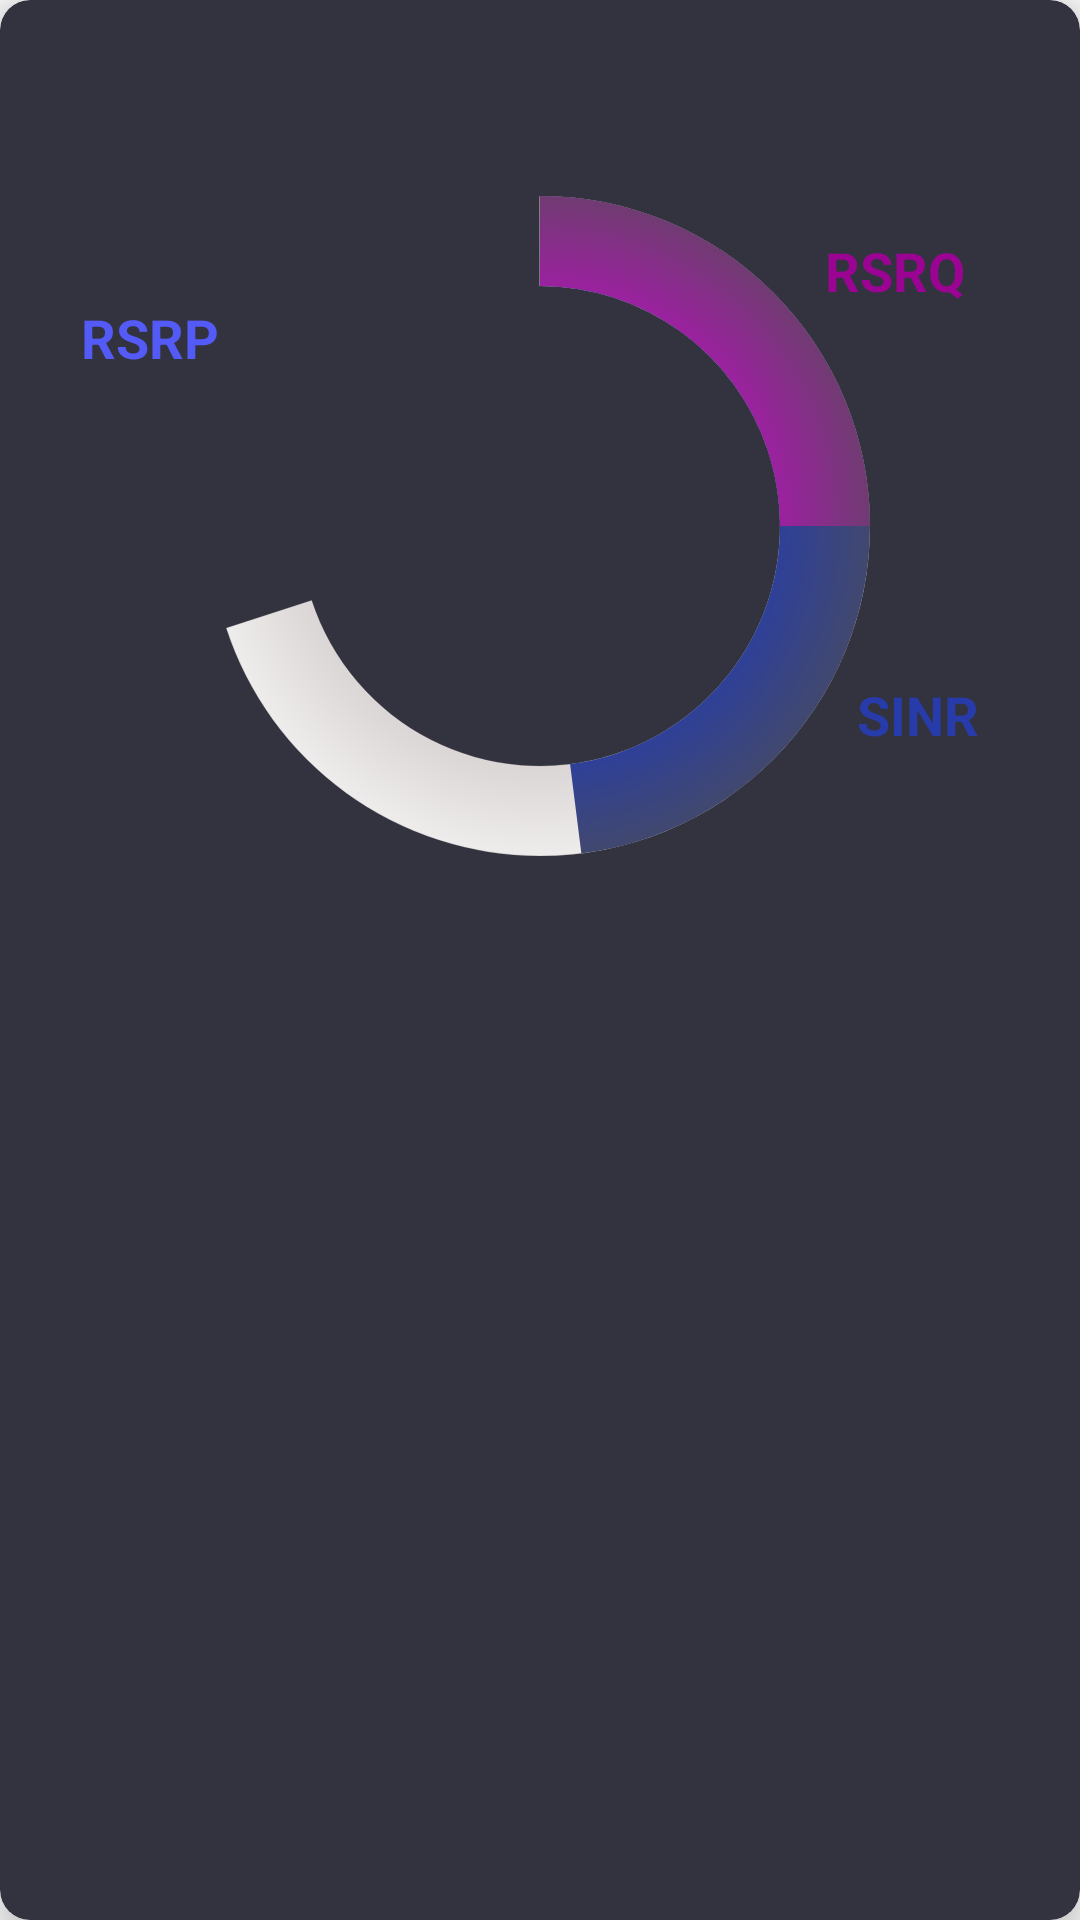

The Android layout XML behind this screen, and the referenced resources:
<!-- AndroidManifest.xml: application theme AppTheme -->
<!-- res/layout/custom_dialog.xml -->
<?xml version="1.0" encoding="utf-8"?>
<androidx.cardview.widget.CardView
    xmlns:android="http://schemas.android.com/apk/res/android"
    xmlns:tools="http://schemas.android.com/tools"
    xmlns:app="http://schemas.android.com/apk/res-auto"
    android:layout_width="match_parent"
    android:layout_height="wrap_content"
    android:layout_margin="15dp"
    app:cardBackgroundColor="#333340"
    app:cardCornerRadius="10dp"
    app:cardElevation="10dp">
<LinearLayout

    android:layout_width="match_parent"
    android:layout_height="wrap_content"
    android:orientation="vertical">

    
    <androidx.constraintlayout.widget.ConstraintLayout
        android:id="@+id/example2"
        android:layout_weight="1"
        android:layout_width="match_parent"
        android:layout_height="0dp"
        app:layout_constraintEnd_toEndOf="parent"
        app:layout_constraintHorizontal_bias="0.5"
        app:layout_constraintStart_toStartOf="parent"
        tools:ignore="MissingConstraints">

        <androidx.constraintlayout.widget.ConstraintLayout
            android:id="@+id/constraintLayout"
            android:layout_width="350dp"
            android:layout_height="350dp"
            android:padding="50dp"
            app:layout_constraintEnd_toEndOf="parent"
            app:layout_constraintHorizontal_bias="0.5"
            app:layout_constraintStart_toStartOf="parent"
            tools:ignore="MissingConstraints"
            tools:layout_editor_absoluteY="31dp">

            

            <ProgressBar
                android:id="@+id/progressBar"
                style="?android:attr/progressBarStyleHorizontal"
                android:layout_width="00dp"
                android:layout_height="300dp"
                android:indeterminate="false"
                android:max="100"
                android:progress="100"
                android:progressDrawable="@drawable/stats_progress_rsrp"
                app:layout_constraintBottom_toBottomOf="parent"
                app:layout_constraintEnd_toEndOf="parent"
                app:layout_constraintHorizontal_bias="0.5"
                app:layout_constraintStart_toStartOf="parent"
                app:layout_constraintTop_toTopOf="parent" />

            <ProgressBar
                android:id="@+id/background_progressbar"
                style="?android:attr/progressBarStyleHorizontal"
                android:layout_width="00dp"
                android:layout_height="300dp"
                android:indeterminate="false"
                android:max="100"
                android:progress="70"
                android:progressDrawable="@drawable/stats_basic"
                app:layout_constraintBottom_toBottomOf="parent"
                app:layout_constraintEnd_toEndOf="parent"
                app:layout_constraintHorizontal_bias="0.5"
                app:layout_constraintStart_toStartOf="parent"
                app:layout_constraintTop_toTopOf="parent" />

            <ProgressBar
                style="?android:attr/progressBarStyleHorizontal"
                android:layout_width="00dp"
                android:layout_height="300dp"
                android:indeterminate="false"
                android:max="100"
                android:progress="48"
                android:progressDrawable="@drawable/stats_progress_rsrq"
                app:layout_constraintBottom_toBottomOf="parent"
                app:layout_constraintEnd_toEndOf="parent"
                app:layout_constraintHorizontal_bias="0.0"
                app:layout_constraintStart_toStartOf="parent"
                app:layout_constraintTop_toTopOf="parent" />

            <ProgressBar
                style="?android:attr/progressBarStyleHorizontal"
                android:layout_width="00dp"
                android:layout_height="300dp"
                android:indeterminate="false"
                android:max="100"
                android:progress="25"
                android:progressDrawable="@drawable/stats_progress_sinr"
                app:layout_constraintBottom_toBottomOf="parent"
                app:layout_constraintEnd_toEndOf="parent"
                app:layout_constraintHorizontal_bias="0.0"
                app:layout_constraintStart_toStartOf="parent"
                app:layout_constraintTop_toTopOf="parent" />


        </androidx.constraintlayout.widget.ConstraintLayout>

        <LinearLayout
            android:layout_width="100dp"
            android:layout_height="100dp"
            android:layout_gravity="center"
            android:gravity="center"
            android:orientation="vertical"
            android:textSize="18sp"
            app:layout_constraintBottom_toBottomOf="parent"
            app:layout_constraintEnd_toEndOf="parent"
            app:layout_constraintHorizontal_bias="0"
            app:layout_constraintStart_toStartOf="parent"
            app:layout_constraintTop_toTopOf="parent"
            app:layout_constraintVertical_bias=".299">

            <TextView
                android:layout_width="60dp"
                android:layout_height="wrap_content"
                android:layout_gravity="center"
                android:textStyle="bold"
                android:gravity="center"
                android:text="@string/rsrp"
                android:textColor="@color/colorAccent"
                android:textSize="18sp"
                app:layout_constraintBottom_toBottomOf="parent"
                app:layout_constraintEnd_toEndOf="parent"
                app:layout_constraintHorizontal_bias="0.100"
                app:layout_constraintStart_toStartOf="parent"
                app:layout_constraintTop_toTopOf="parent"
                app:layout_constraintVertical_bias="0.260" />

            <TextView
                android:textColor="@color/white"
                android:id="@+id/tvRSRP"
                android:layout_width="60dp"
                android:layout_height="wrap_content"
                android:layout_gravity="center"
                android:gravity="center"
                tools:text="hkjhkjkhkhkhkhk"
                android:textSize="18sp"
                app:layout_constraintBottom_toBottomOf="parent"
                app:layout_constraintEnd_toEndOf="parent"
                app:layout_constraintHorizontal_bias="0.100"
                app:layout_constraintStart_toStartOf="parent"
                app:layout_constraintTop_toTopOf="parent"
                app:layout_constraintVertical_bias="0.260" />
        </LinearLayout>

        <LinearLayout
            android:layout_width="wrap_content"
            android:layout_height="wrap_content"
            android:layout_gravity="center"
            android:gravity="center"
            android:orientation="vertical"
            android:textSize="18sp"
            app:layout_constraintBottom_toBottomOf="parent"
            app:layout_constraintEnd_toEndOf="parent"
            app:layout_constraintHorizontal_bias="0.920"
            app:layout_constraintStart_toStartOf="parent"
            app:layout_constraintTop_toTopOf="parent"
            app:layout_constraintVertical_bias=".75">

            <TextView
                android:layout_width="60dp"
                android:layout_height="wrap_content"
                android:layout_gravity="center"
                android:gravity="center"
                android:textStyle="bold"
                android:text="@string/sinr"
                android:textColor="#273CAA"
                android:textSize="18sp"
                app:layout_constraintBottom_toBottomOf="parent"
                app:layout_constraintEnd_toEndOf="parent"
                app:layout_constraintHorizontal_bias="0.100"
                app:layout_constraintStart_toStartOf="parent"
                app:layout_constraintTop_toTopOf="parent"
                app:layout_constraintVertical_bias="0.260" />

            <TextView
                android:textColor="@color/white"
                android:id="@+id/tvSINR"
                android:layout_width="60dp"
                android:layout_height="wrap_content"
                android:layout_gravity="center"
                android:gravity="center"
                tools:text="hkjhkjkhkhkhkhk"
                android:textSize="18sp"
                app:layout_constraintBottom_toBottomOf="parent"
                app:layout_constraintEnd_toEndOf="parent"
                app:layout_constraintHorizontal_bias="0.100"
                app:layout_constraintStart_toStartOf="parent"
                app:layout_constraintTop_toTopOf="parent"
                app:layout_constraintVertical_bias="0.260" />

        </LinearLayout>

        <LinearLayout
            android:layout_width="100dp"
            android:layout_height="100dp"
            android:layout_gravity="center"
            android:gravity="center"
            android:orientation="vertical"
            android:textSize="18sp"
            app:layout_constraintBottom_toBottomOf="parent"
            app:layout_constraintEnd_toEndOf="parent"
            app:layout_constraintHorizontal_bias="0.955"
            app:layout_constraintStart_toStartOf="parent"
            app:layout_constraintTop_toTopOf="parent"
            app:layout_constraintVertical_bias="0.209"

            >

            <TextView
                android:layout_width="60dp"
                android:layout_height="wrap_content"
                android:layout_gravity="center"
                android:gravity="center"
                android:textStyle="bold"
                android:text="@string/rsrq"
                android:textColor="#9b0493"
                android:textSize="18sp"
                app:layout_constraintBottom_toBottomOf="parent"
                app:layout_constraintEnd_toEndOf="parent"
                app:layout_constraintHorizontal_bias="0.100"
                app:layout_constraintStart_toStartOf="parent"
                app:layout_constraintTop_toTopOf="parent"
                app:layout_constraintVertical_bias="0.230" />

            <TextView
                android:textColor="@color/white"
                android:id="@+id/tvRSRQ"
                android:layout_width="60dp"
                android:layout_height="wrap_content"
                android:layout_gravity="center"
                android:gravity="center"
                tools:text="hkjhkjkhkhkhkhk"
                android:textSize="18sp"
                app:layout_constraintBottom_toBottomOf="parent"
                app:layout_constraintEnd_toEndOf="parent"
                app:layout_constraintHorizontal_bias="0.100"
                app:layout_constraintStart_toStartOf="parent"
                app:layout_constraintTop_toTopOf="parent"
                app:layout_constraintVertical_bias="0.260" />

        </LinearLayout>


        
    </androidx.constraintlayout.widget.ConstraintLayout>
    



</LinearLayout>
</androidx.cardview.widget.CardView>
<!-- resources referenced by this layout -->
<resources>
  <color name="colorAccent">#535AF6</color>
  <color name="white">#FFF</color>
  <!-- drawable stats_basic (drawable) -->
  <?xml version="1.0" encoding="utf-8"?>
  <rotate xmlns:android="http://schemas.android.com/apk/res/android"
      android:fromDegrees="270"
      android:toDegrees="270">
      <shape
          android:innerRadius="80dp"
          android:shape="ring"
          android:thickness="30dp"
          android:useLevel="true">
          <gradient
              android:centerColor="#D3CCCC"
              android:endColor="#FDFDFD"
              android:gradientRadius="400"
              android:startColor="#C1C1C1"
              android:type="radial" >
          </gradient>
          <stroke android:color="#394F4F4F"
              android:width=".3dp"
            />
  
      </shape>
  </rotate>
  <!-- drawable stats_progress_rsrq (drawable) -->
  <?xml version="1.0" encoding="utf-8"?>
  <rotate xmlns:android="http://schemas.android.com/apk/res/android"
      android:fromDegrees="270"
      android:toDegrees="270">
      <shape
          android:innerRadius="80dp"
          android:shape="ring"
          android:thickness="30dp"
          android:useLevel="true">
          <gradient
              android:centerColor="#273CAA"
              android:endColor="#4f4f4f"
              android:gradientRadius="400"
              android:startColor="#c1c1c1"
              android:type="radial" >
          </gradient>
  
      </shape>
  </rotate>
  <!-- drawable stats_progress_sinr (drawable) -->
  <?xml version="1.0" encoding="utf-8"?>
  <rotate xmlns:android="http://schemas.android.com/apk/res/android"
      android:fromDegrees="270"
      android:toDegrees="270">
      <shape
          android:innerRadius="80dp"
          android:shape="ring"
          android:thickness="30dp"
          android:useLevel="true">
          <gradient
              android:centerColor="#AE16B3"
              android:endColor="#4f4f4f"
              android:gradientRadius="400"
              android:startColor="#c1c1c1"
              android:type="radial" >
          </gradient>
  
      </shape>
  </rotate>
  <string name="rsrp">RSRP</string>
  <string name="rsrq">RSRQ</string>
  <string name="sinr">SINR</string>
  <style name="AppTheme" parent="Theme.AppCompat.Light.NoActionBar">
          <item name="android:windowNoTitle">true</item>
          <item name="android:windowActionBar">false</item>
          <item name="android:windowFullscreen">false</item>
          <item name="android:windowContentOverlay">@null</item>
      </style>
</resources>
